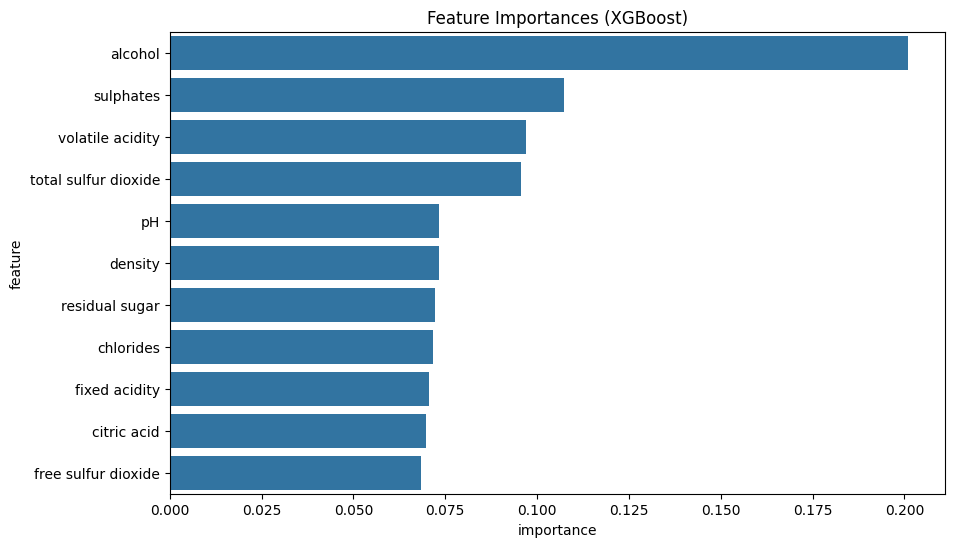

The table this chart was drawn from, first rows:
feature, importance
alcohol, 0.2009
sulphates, 0.1073
volatile acidity, 0.0969
total sulfur dioxide, 0.09555
pH, 0.07342
density, 0.07337
residual sugar, 0.07222
chlorides, 0.07157
fixed acidity, 0.07066
citric acid, 0.06972
free sulfur dioxide, 0.06838
